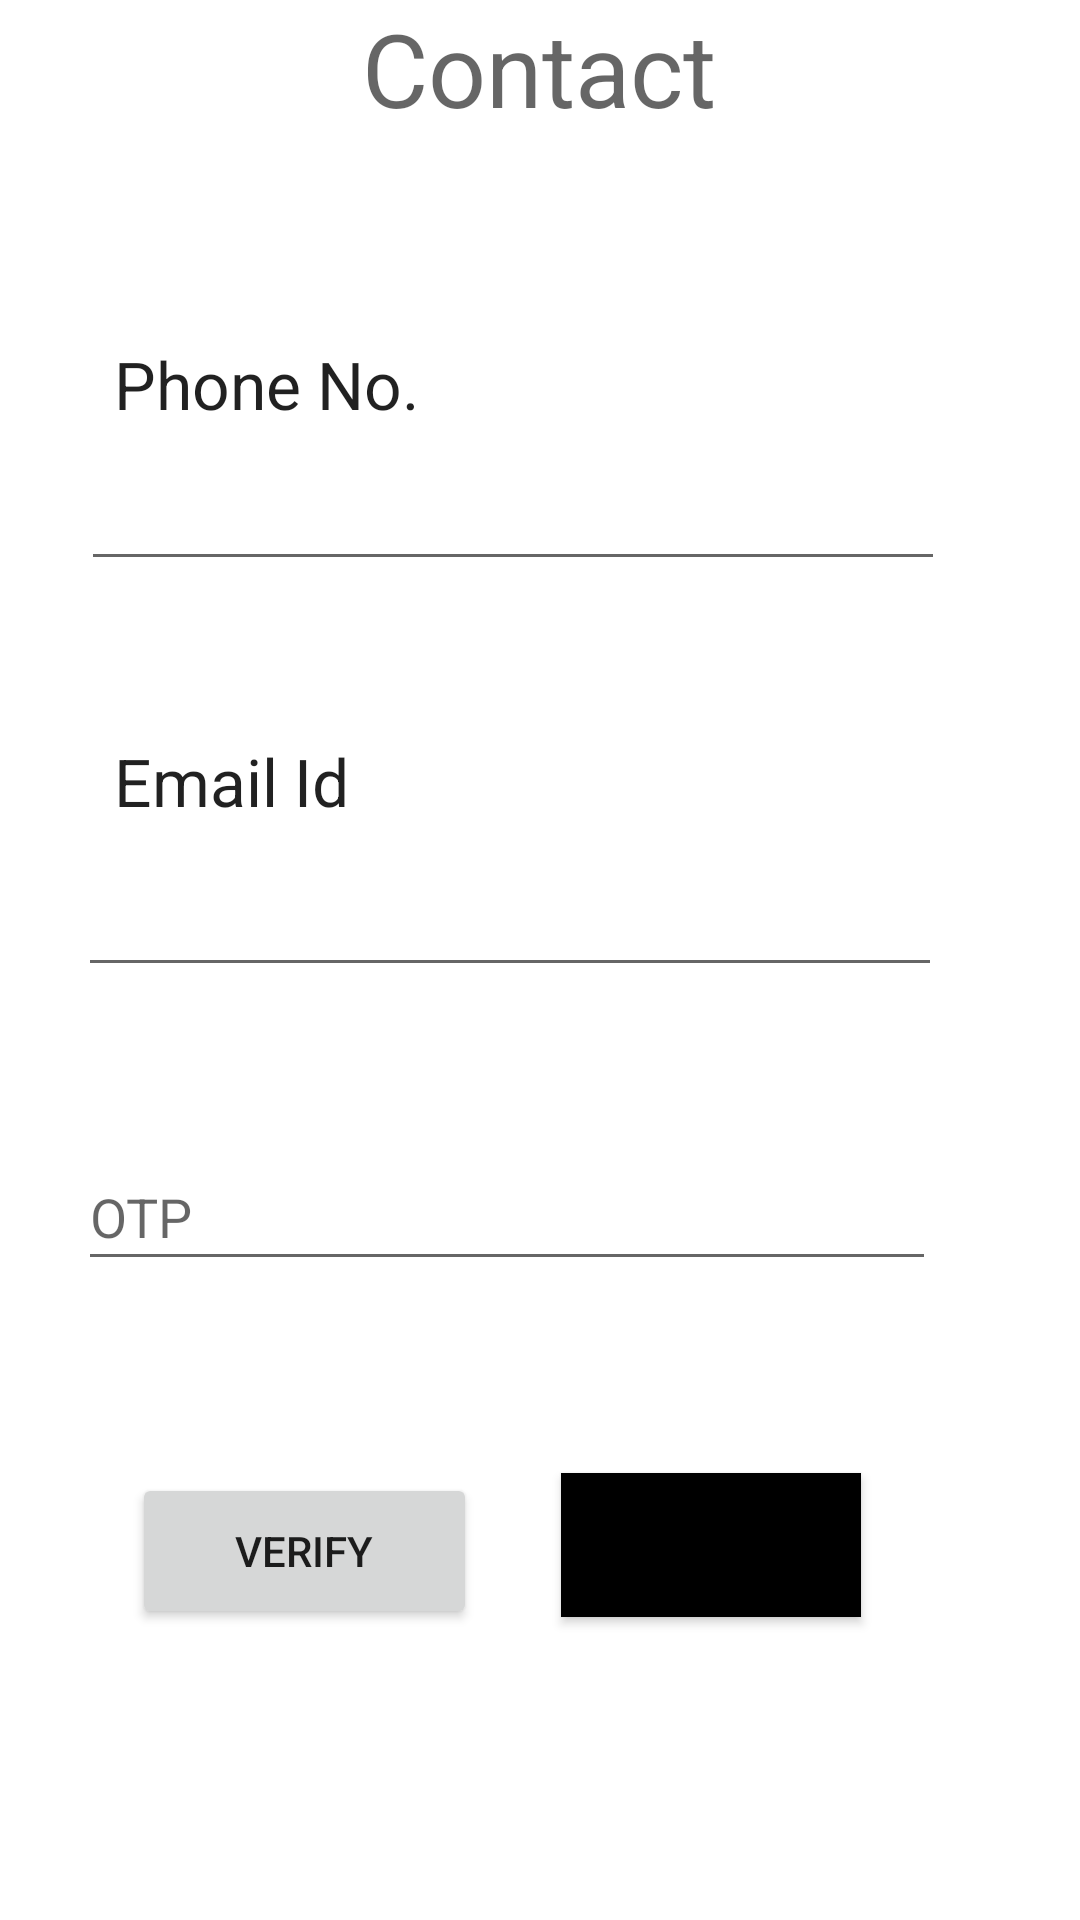

Reconstruct the res/layout file that produces this screen, plus the resources it refers to.
<!-- AndroidManifest.xml: application theme Theme.Autostring -->
<!-- res/layout/activity_main2.xml -->
<?xml version="1.0" encoding="utf-8"?>
<androidx.constraintlayout.widget.ConstraintLayout xmlns:android="http://schemas.android.com/apk/res/android"
    xmlns:app="http://schemas.android.com/apk/res-auto"
    xmlns:tools="http://schemas.android.com/tools"
    android:layout_width="match_parent"
    android:layout_height="match_parent"
    tools:context=".MainActivity2">

    <TextView
        android:id="@+id/contacttxt"
        android:layout_width="wrap_content"
        android:layout_height="wrap_content"
        android:text="Contact"
        android:textAppearance="@style/TextAppearance.AppCompat.Display1"
        app:layout_constraintEnd_toEndOf="parent"
        app:layout_constraintHorizontal_bias="0.498"
        app:layout_constraintStart_toStartOf="parent"
        tools:layout_editor_absoluteY="52dp" />

    <TextView
        android:id="@+id/phonetxt"
        android:layout_width="wrap_content"
        android:layout_height="wrap_content"
        android:layout_marginTop="68dp"
        android:text="Phone No."
        android:textAppearance="@style/TextAppearance.AppCompat.Large"
        app:layout_constraintEnd_toEndOf="parent"
        app:layout_constraintHorizontal_bias="0.147"
        app:layout_constraintStart_toStartOf="parent"
        app:layout_constraintTop_toBottomOf="@+id/contacttxt" />

    <EditText
        android:id="@+id/phonebox"
        android:layout_width="288dp"
        android:layout_height="43dp"
        android:layout_marginTop="8dp"
        android:ems="10"
        android:inputType="phone"
        app:layout_constraintEnd_toEndOf="parent"
        app:layout_constraintHorizontal_bias="0.373"
        app:layout_constraintStart_toStartOf="parent"
        app:layout_constraintTop_toBottomOf="@+id/phonetxt" />

    <TextView
        android:id="@+id/emailtxt"
        android:layout_width="wrap_content"
        android:layout_height="wrap_content"
        android:layout_marginTop="52dp"
        android:text="Email Id"
        android:textAppearance="@style/TextAppearance.AppCompat.Large"
        app:layout_constraintEnd_toEndOf="parent"
        app:layout_constraintHorizontal_bias="0.135"
        app:layout_constraintStart_toStartOf="parent"
        app:layout_constraintTop_toBottomOf="@+id/phonebox" />

    <EditText
        android:id="@+id/emailbox"
        android:layout_width="288dp"
        android:layout_height="46dp"
        android:layout_marginTop="8dp"
        android:ems="10"
        android:inputType="textPostalAddress"
        app:layout_constraintEnd_toEndOf="parent"
        app:layout_constraintHorizontal_bias="0.36"
        app:layout_constraintStart_toStartOf="parent"
        app:layout_constraintTop_toBottomOf="@+id/emailtxt" />

    <Button
        android:id="@+id/verifybtn"
        android:layout_width="115dp"
        android:layout_height="52dp"
        android:layout_marginStart="44dp"
        android:layout_marginTop="64dp"
        android:text="Verify"
        app:layout_constraintStart_toStartOf="parent"
        app:layout_constraintTop_toBottomOf="@+id/otpbox" />

    <Button
        android:id="@+id/otpbtn"
        android:layout_width="wrap_content"
        android:layout_height="wrap_content"
        android:layout_marginStart="28dp"
        android:layout_marginTop="64dp"
        android:background="@color/black"
        android:text="Generate OTP"
        app:layout_constraintStart_toEndOf="@+id/verifybtn"
        app:layout_constraintTop_toBottomOf="@+id/otpbox" />

    <EditText
        android:id="@+id/otpbox"
        android:layout_width="286dp"
        android:layout_height="46dp"
        android:layout_marginTop="52dp"
        android:ems="10"
        android:hint="OTP"
        android:inputType="textPersonName"
        app:layout_constraintEnd_toEndOf="parent"
        app:layout_constraintHorizontal_bias="0.352"
        app:layout_constraintStart_toStartOf="parent"
        app:layout_constraintTop_toBottomOf="@+id/emailbox" />
</androidx.constraintlayout.widget.ConstraintLayout>
<!-- resources referenced by this layout -->
<resources>
  <style name="Theme.Autostring" parent="Theme.MaterialComponents.DayNight.DarkActionBar">
          
          <item name="colorPrimary">@color/purple_500</item>
          <item name="colorPrimaryVariant">@color/purple_700</item>
          <item name="colorOnPrimary">@color/white</item>
          
          <item name="colorSecondary">@color/teal_200</item>
          <item name="colorSecondaryVariant">@color/teal_700</item>
          <item name="colorOnSecondary">@color/black</item>
          
          <item name="android:statusBarColor">?attr/colorPrimaryVariant</item>
          
      </style>
  <!-- not gathered from this repository: default colours our renderer supplied (Android Studio template values) -->
  <color name="purple_500">#FF6200EE</color>
  <color name="purple_700">#FF3700B3</color>
  <color name="teal_200">#FF03DAC5</color>
  <color name="teal_700">#FF018786</color>
  <color name="black">#FF000000</color>
  <color name="white">#FFFFFFFF</color>
</resources>
